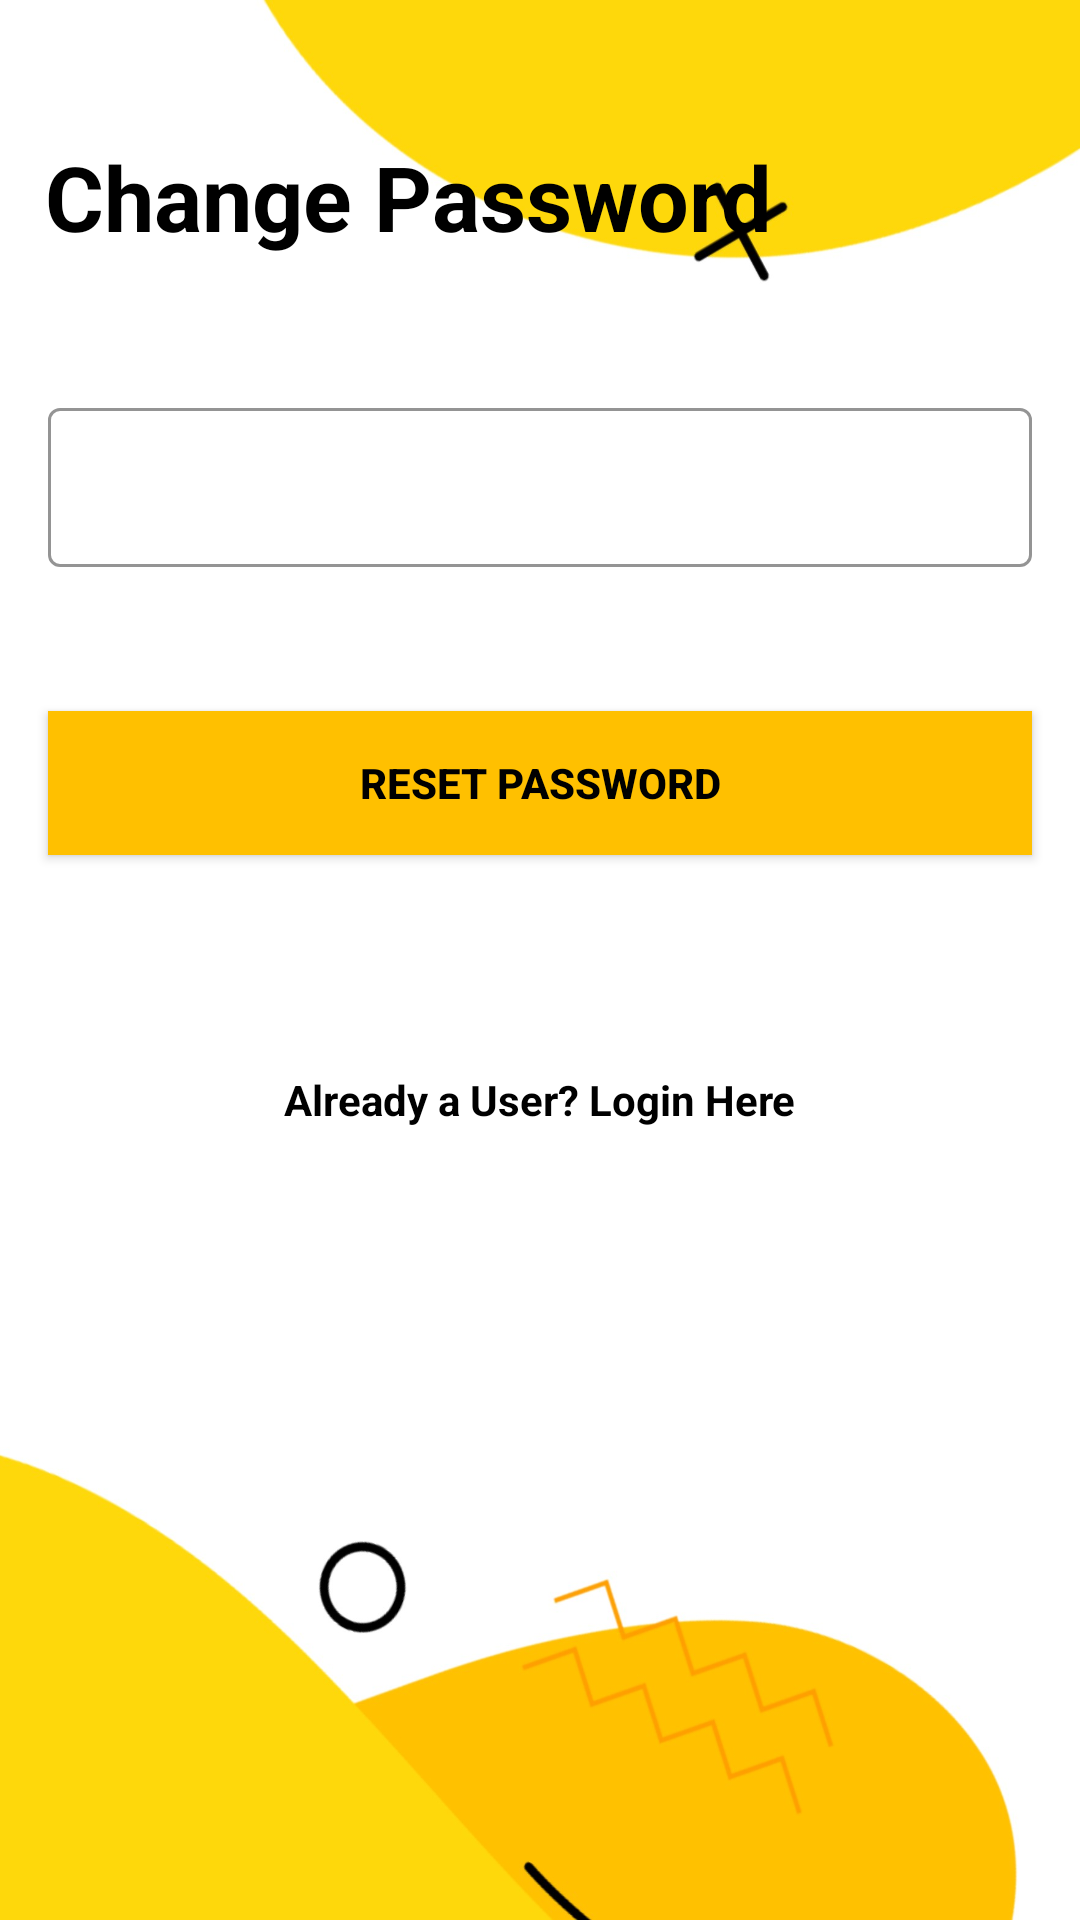

Produce the Android XML layout that renders to this screen, including the resource entries it uses.
<!-- AndroidManifest.xml: application theme Theme.VShark -->
<!-- res/layout/activity_forgot_password.xml -->
<?xml version="1.0" encoding="utf-8"?>
<androidx.constraintlayout.widget.ConstraintLayout xmlns:android="http://schemas.android.com/apk/res/android"
    xmlns:app="http://schemas.android.com/apk/res-auto"
    xmlns:tools="http://schemas.android.com/tools"
    android:layout_width="match_parent"
    android:layout_height="match_parent"
    android:background="@drawable/signin_screen6"
    tools:context=".LoginActivity">

    <TextView
        android:layout_width="wrap_content"
        android:layout_height="wrap_content"
        android:text="Change Password"
        android:textColor="@color/black"
        android:textSize="30sp"
        android:layout_marginStart="15dp"
        android:textStyle="bold"
        app:layout_constraintBottom_toTopOf="@+id/fpidTILUserName"
        app:layout_constraintHorizontal_bias="0.5"
        app:layout_constraintStart_toStartOf="parent"
        app:layout_constraintTop_toTopOf="parent" />


    <com.google.android.material.textfield.TextInputLayout
        android:id="@+id/fpidTILUserName"
        style="@style/LoginTextInputOuterFieldStyle"
        android:layout_width="match_parent"
        android:layout_height="wrap_content"
        android:layout_marginHorizontal="16dp"
        android:layout_marginTop="184dp"
        android:layout_marginBottom="52dp"
        app:boxStrokeColor="@color/yellow_shade"
        app:hintTextColor="@color/yellow_shade"
        app:layout_constraintBottom_toTopOf="@+id/fpidBtnLogin"
        app:layout_constraintEnd_toEndOf="parent"
        app:layout_constraintStart_toStartOf="parent"
        app:layout_constraintTop_toTopOf="parent"
        app:layout_constraintVertical_bias="0.932">

        <com.google.android.material.textfield.TextInputEditText
            android:id="@+id/fpidEditUserName"
            style="@style/LoginTextInputInnerFieldStyle"
            android:layout_width="match_parent"
            android:layout_height="wrap_content"
            android:hint="Enter Your Email"
            android:inputType="textEmailAddress" />
    </com.google.android.material.textfield.TextInputLayout>

    <androidx.appcompat.widget.AppCompatButton
        android:id="@+id/fpidBtnLogin"
        android:layout_width="0dp"
        android:layout_height="wrap_content"
        android:layout_marginHorizontal="16dp"
        android:layout_marginBottom="72dp"
        android:background="@color/yellow_shade"
        android:text="Reset Password"
        android:textColor="@color/black"
        android:textStyle="bold"
        app:layout_constraintBottom_toTopOf="@+id/fpidTVRegister"
        app:layout_constraintEnd_toEndOf="parent"
        app:layout_constraintStart_toStartOf="parent" />

    <TextView
        android:id="@+id/fpidTVRegister"
        android:layout_width="wrap_content"
        android:layout_height="wrap_content"
        android:layout_marginBottom="264dp"
        android:text="Already a User? Login Here"
        android:textColor="@color/black"
        android:textStyle="bold"
        app:layout_constraintBottom_toBottomOf="parent"
        app:layout_constraintEnd_toEndOf="parent"
        app:layout_constraintStart_toStartOf="parent" />

    <ProgressBar
        android:id="@+id/idPBLoading"
        android:layout_width="wrap_content"
        android:layout_height="wrap_content"
        android:layout_centerInParent="true"
        android:indeterminate="true"
        android:indeterminateDrawable="@drawable/progress_back"
        android:visibility="gone"
        tools:ignore="MissingConstraints" />

</androidx.constraintlayout.widget.ConstraintLayout>
<!-- resources referenced by this layout -->
<resources>
  <color name="black">#FF000000</color>
  <color name="yellow_shade">#FFC000</color>
  <!-- drawable progress_back (drawable) -->
  <?xml version="1.0" encoding="utf-8"?>
  <rotate xmlns:android="http://schemas.android.com/apk/res/android"
      android:fromDegrees="0"
      android:pivotX="50%"
      android:pivotY="50%"
      android:toDegrees="360"
      >
  
      <shape
          android:shape="ring"
          android:thicknessRatio="8"
          android:useLevel="false"
          >
          <size android:width="76dip"
              android:height="76dip"/>
          <gradient android:angle="0"
              android:endColor="#00ffffff"
              android:startColor="@color/yellow_shade"
              android:type="sweep"
              android:useLevel="false"/>
      </shape>
  </rotate>
  <!-- drawable signin_screen6: jpg bitmap (drawable, 65712 bytes) -->
  <style name="LoginTextInputInnerFieldStyle" parent="Widget.MaterialComponents.TextInputLayout.OutlinedBox">
          <item name="android:layout_width">match_parent</item>
          <item name="android:layout_height">wrap_content</item>
          <item name="android:textColor">@color/black</item>
          <item name="android:textColorHint">@color/amp_gray</item>
          <item name="android:maxLines">1</item>
          <item name="android:textSize">14sp</item>
          <item name="android:singleLine">true</item>
      </style>
  <style name="LoginTextInputOuterFieldStyle" parent="Widget.MaterialComponents.TextInputLayout.OutlinedBox">
          <item name="android:layout_width">match_parent</item>
          <item name="android:layout_height">wrap_content</item>
          <item name="android:layout_marginTop">15dp</item>
          <item name="android:textColor">@color/black</item>
          <item name="android:textColorHint">@color/amp_gray</item>
          <item name="android:layout_marginBottom">15dp</item>
      </style>
  <style name="Theme.VShark" parent="Theme.MaterialComponents.DayNight.DarkActionBar">
          
          <item name="colorPrimary">@color/yellow_shade</item>
          <item name="colorPrimaryVariant">@color/dark_yellow</item>
          <item name="colorOnPrimary">@color/black</item>
          
          <item name="colorSecondary">@color/light_yellow</item>
          <item name="colorSecondaryVariant">@color/dark_yellow</item>
          <item name="colorOnSecondary">@color/black</item>
          
          <item name="android:statusBarColor" tools:targetApi="l">?attr/colorPrimaryVariant</item>
          
      </style>
  <color name="dark_yellow">#FFC30B</color>
  <color name="light_yellow">#FEEB75</color>
</resources>
